Run: headless pygame with SDL's dummy video driver; simulated clock (each Clock.tick advances the game by its frame time, no real sleeping); random seed 0; keys injected as events and as key.get_pressed() state; no mouse input.
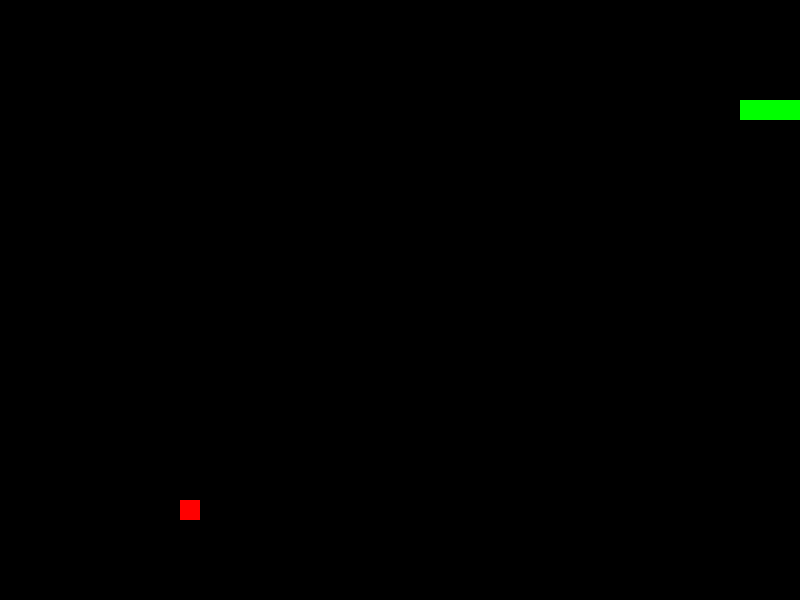
Frame 1 of 1 · flips 1–60 · no input (game ended)

The pygame program that drew these frames:

import pygame
import random
import sys

# Initialize pygame
pygame.init()

# Screen dimensions
WIDTH, HEIGHT = 800, 600
CELL_SIZE = 20

# Colors
WHITE = (255, 255, 255)
GREEN = (0, 255, 0)
RED = (255, 0, 0)
BLACK = (0, 0, 0)

# Initialize screen
screen = pygame.display.set_mode((WIDTH, HEIGHT))
pygame.display.set_caption("Snake Game")

# Clock for controlling the frame rate
clock = pygame.time.Clock()

# Snake and food initialization
snake = [(100, 100), (80, 100), (60, 100)]
snake_dir = (CELL_SIZE, 0)
food = (random.randint(0, (WIDTH - CELL_SIZE) // CELL_SIZE) * CELL_SIZE,
    random.randint(0, (HEIGHT - CELL_SIZE) // CELL_SIZE) * CELL_SIZE)

def draw_snake(snake):
    for segment in snake:
        pygame.draw.rect(screen, GREEN, pygame.Rect(segment[0], segment[1], CELL_SIZE, CELL_SIZE))

def draw_food(food):
    pygame.draw.rect(screen, RED, pygame.Rect(food[0], food[1], CELL_SIZE, CELL_SIZE))

def check_collision(pos1, pos2):
    return pos1[0] == pos2[0] and pos1[1] == pos2[1]

def game_over():
    pygame.quit()
    sys.exit()

# Game loop
while True:
    for event in pygame.event.get():
        if event.type == pygame.QUIT:
            game_over()

    # Control snake direction with WASD
    keys = pygame.key.get_pressed()
    if keys[pygame.K_w] and snake_dir != (0, CELL_SIZE):
        snake_dir = (0, -CELL_SIZE)
    if keys[pygame.K_s] and snake_dir != (0, -CELL_SIZE):
        snake_dir = (0, CELL_SIZE)
    if keys[pygame.K_a] and snake_dir != (CELL_SIZE, 0):
        snake_dir = (-CELL_SIZE, 0)
    if keys[pygame.K_d] and snake_dir != (-CELL_SIZE, 0):
        snake_dir = (CELL_SIZE, 0)

    # Move the snake
    new_head = (snake[0][0] + snake_dir[0], snake[0][1] + snake_dir[1])
    snake = [new_head] + snake[:-1]

    # Check for collisions with walls
    if new_head[0] < 0 or new_head[0] >= WIDTH or new_head[1] < 0 or new_head[1] >= HEIGHT:
        game_over()

    # Check for collisions with itself
    if new_head in snake[1:]:
        game_over()

    # Check for collisions with food
    if check_collision(new_head, food):
        snake.append(snake[-1])  # Grow the snake
    food = (random.randint(0, (WIDTH - CELL_SIZE) // CELL_SIZE) * CELL_SIZE,
        random.randint(0, (HEIGHT - CELL_SIZE) // CELL_SIZE) * CELL_SIZE)

    # Draw everything
    screen.fill(BLACK)
    draw_snake(snake)
    draw_food(food)
    pygame.display.flip()

    # Control the frame rate
    clock.tick(10)
